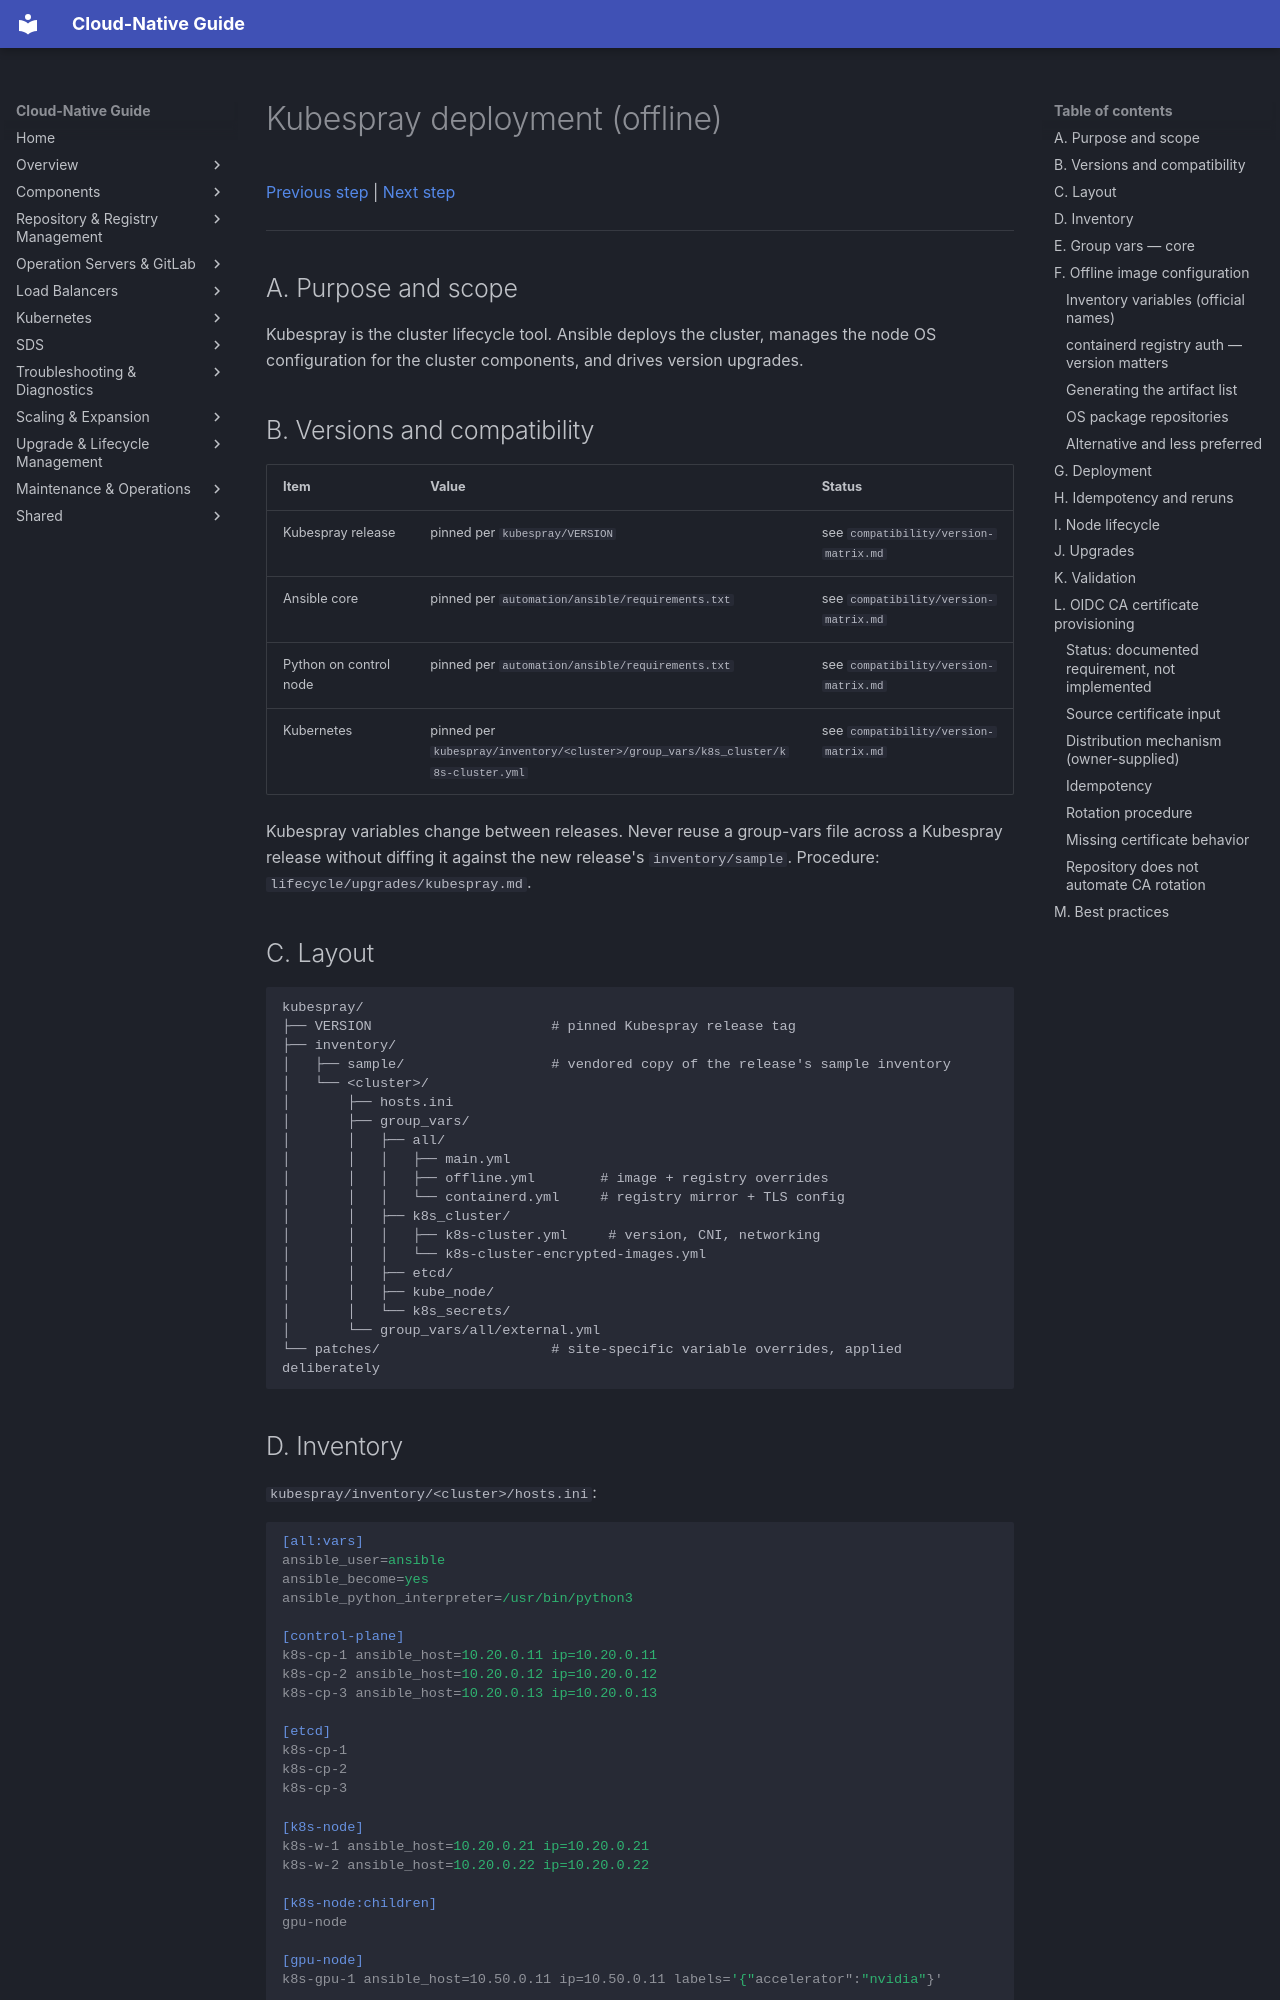

repository: DavoudTeimouri/cloud-native-guide · page: kubespray/kubespray-deployment/index.html · generator: mkdocs

# Kubespray deployment (offline)

[Previous step](../storage/ceph/cephadm-deployment.md) | [Next step](../management-cluster/rancher/rancher.md)

---

## A. Purpose and scope

Kubespray is the cluster lifecycle tool. Ansible deploys the cluster, manages the node OS configuration for the cluster components, and drives version upgrades.

## B. Versions and compatibility

| Item | Value | Status |
|---|---|---|
| Kubespray release | pinned per `kubespray/VERSION` | see `compatibility/version-matrix.md` |
| Ansible core | pinned per `automation/ansible/requirements.txt` | see `compatibility/version-matrix.md` |
| Python on control node | pinned per `automation/ansible/requirements.txt` | see `compatibility/version-matrix.md` |
| Kubernetes | pinned per `kubespray/inventory/<cluster>/group_vars/k8s_cluster/k8s-cluster.yml` | see `compatibility/version-matrix.md` |

Kubespray variables change between releases. Never reuse a group-vars file across a Kubespray release without diffing it against the new release's `inventory/sample`. Procedure: `lifecycle/upgrades/kubespray.md`.

## C. Layout

```
kubespray/
├── VERSION                      # pinned Kubespray release tag
├── inventory/
│   ├── sample/                  # vendored copy of the release's sample inventory
│   └── <cluster>/
│       ├── hosts.ini
│       ├── group_vars/
│       │   ├── all/
│       │   │   ├── main.yml
│       │   │   ├── offline.yml        # image + registry overrides
│       │   │   └── containerd.yml     # registry mirror + TLS config
│       │   ├── k8s_cluster/
│       │   │   ├── k8s-cluster.yml     # version, CNI, networking
│       │   │   └── k8s-cluster-encrypted-images.yml
│       │   ├── etcd/
│       │   ├── kube_node/
│       │   └── k8s_secrets/
│       └── group_vars/all/external.yml
└── patches/                     # site-specific variable overrides, applied deliberately
```

## D. Inventory

`kubespray/inventory/<cluster>/hosts.ini`:

```ini
[all:vars]
ansible_user=ansible
ansible_become=yes
ansible_python_interpreter=/usr/bin/python3

[control-plane]
k8s-cp-1 ansible_host=10.20.0.11 ip=10.20.0.11
k8s-cp-2 ansible_host=10.20.0.12 ip=10.20.0.12
k8s-cp-3 ansible_host=10.20.0.13 ip=10.20.0.13

[etcd]
k8s-cp-1
k8s-cp-2
k8s-cp-3

[k8s-node]
k8s-w-1 ansible_host=10.20.0.21 ip=10.20.0.21
k8s-w-2 ansible_host=10.20.0.22 ip=10.20.0.22

[k8s-node:children]
gpu-node

[gpu-node]
k8s-gpu-1 ansible_host=10.50.0.11 ip=10.50.0.11 labels='{"accelerator":"nvidia"}'

[calico-node]
[k8s-cluster:children]
control-plane
etcd
k8s-node

[kube-node]
control-plane
k8s-node
```

Group membership rules:
- `etcd` members must also be in `control-plane` when etcd is stacked.
- `k8s-node` must contain every worker, including the GPU pool.
- Never list a host in two `k8s-node` groups.
